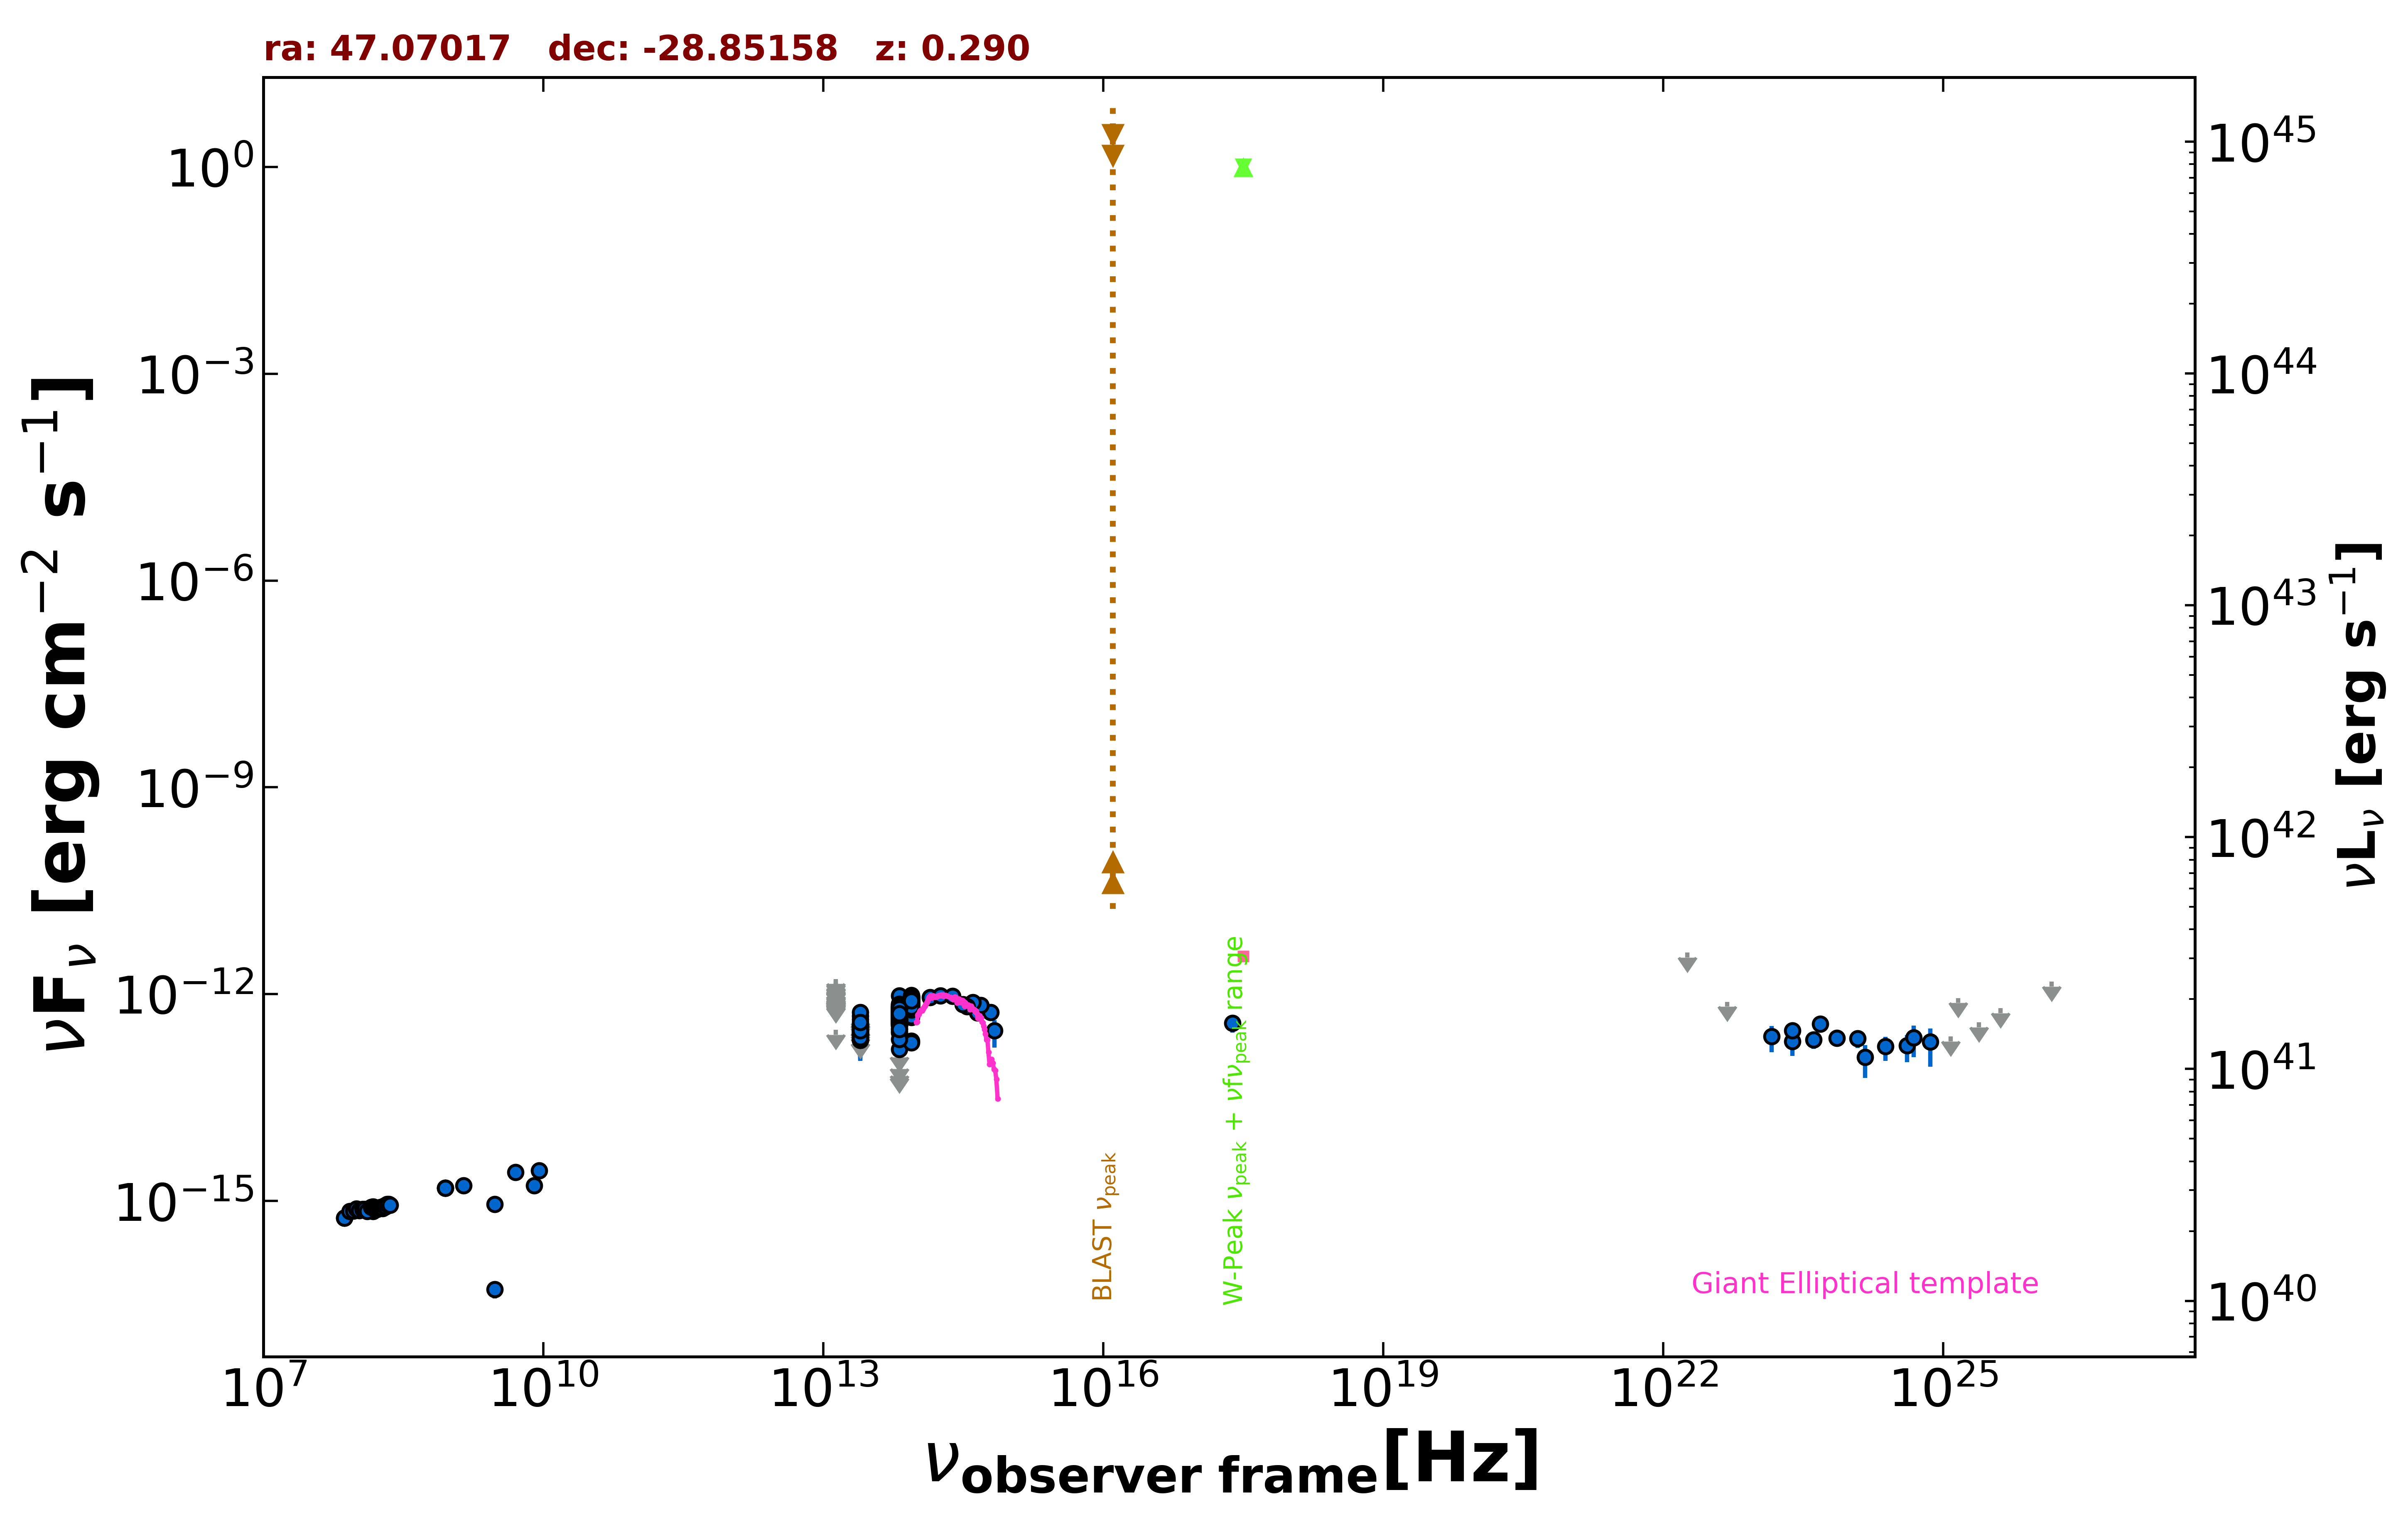

Source data for this figure (header and first rows):
freq., flux, err_flux, MJD_start, MJD_end, flag, catalog, reference
8.870e+08, 1.531e-15, 1.130e-16, 55000, 55000, , RACS, Hale et al. 2021  PASA  38  e058
8.870e+08, 1.531e-15, 1.130e-16, 55000, 55000, , RACS, Hale et al. 2021  PASA  38  e058
8.870e+08, 1.531e-15, 1.130e-16, 55000, 55000, , RACS, Hale et al. 2021  PASA  38  e058
3.000e+09, 9.002e-16, 3.225e-17, 55000, 55000, , VLASSQL, Gordon et al. 2021  ApJS  255  30
3.000e+09, 5.199e-17, 1.362e-17, 55000, 55000, , VLASSQL, Gordon et al. 2021  ApJS  255  30
2.418e+17, 3.791e-13, 1.020e-13, 55000, 55000, , RASS, Boller et al. 2016  A&A  103  1
1.500e+08, 7.111e-16, 7.145e-17, 55000, 55000, , TGSS150, Intema et al. 2017  A&A  598  A781
7.400e+07, 5.624e-16, 8.140e-17, 55000, 55000, , VLSSR, Lane et al. 2014  MNRAS  440 327
1.389e+14, 8.931e-13, 1.270e-13, 55000, 55000, , 2MASS, Skrutskie et al. 2006  AJ  131  1163
1.804e+14, 9.473e-13, 1.333e-13, 55000, 55000, , 2MASS, Skrutskie et al. 2006  AJ  131  1163
2.427e+14, 9.385e-13, 1.118e-13, 55000, 55000, , 2MASS, Skrutskie et al. 2006  AJ  131  1163
8.817e+13, 7.014e-13, 2.950e-15, 55000, 55000, , UNWISE, Schlafly et al. 2019  ApJS  240  30
6.517e+13, 4.904e-13, 3.800e-15, 55000, 55000, , UNWISE, Schlafly et al. 2019  ApJS  240  30
8.817e+13, 8.018e-13, 1.920e-14, 55000, 55000, , WISE, Wright et al. 2010  AJ  140  1868
6.517e+13, 5.668e-13, 1.360e-14, 55000, 55000, , WISE, Wright et al. 2010  AJ  140  1868
2.498e+13, 2.575e-13, 2.255e-14, 55000, 55000, , WISE, Wright et al. 2010  AJ  140  1868
1.363e+13, 3.036e-13, 0.000e+00, 55000, 55000, UL, WISE, Wright et al. 2010  AJ  140  1868
8.817e+13, 7.299e-13, 3.095e-14, 56868, 56868, , NEOWISE, Mainzer et al. 2014  ApJ  792  30
6.517e+13, 4.024e-13, 4.715e-14, 56868, 56868, , NEOWISE, Mainzer et al. 2014  ApJ  792  30
8.817e+13, 7.339e-13, 3.515e-14, 56868, 56868, , NEOWISE, Mainzer et al. 2014  ApJ  792  30
6.517e+13, 5.080e-13, 4.310e-14, 56868, 56868, , NEOWISE, Mainzer et al. 2014  ApJ  792  30
8.817e+13, 7.259e-13, 3.615e-14, 56868, 56868, , NEOWISE, Mainzer et al. 2014  ApJ  792  30
6.517e+13, 5.001e-13, 3.735e-14, 56868, 56868, , NEOWISE, Mainzer et al. 2014  ApJ  792  30
8.817e+13, 8.040e-13, 3.255e-14, 56868, 56868, , NEOWISE, Mainzer et al. 2014  ApJ  792  30
6.517e+13, 4.878e-13, 3.645e-14, 56868, 56868, , NEOWISE, Mainzer et al. 2014  ApJ  792  30
8.817e+13, 7.510e-13, 3.180e-14, 56868, 56868, , NEOWISE, Mainzer et al. 2014  ApJ  792  30
6.517e+13, 5.453e-13, 3.870e-14, 56868, 56868, , NEOWISE, Mainzer et al. 2014  ApJ  792  30
8.817e+13, 7.714e-13, 3.340e-14, 56869, 56869, , NEOWISE, Mainzer et al. 2014  ApJ  792  30
6.517e+13, 5.504e-13, 4.315e-14, 56869, 56869, , NEOWISE, Mainzer et al. 2014  ApJ  792  30
8.817e+13, 7.886e-13, 3.195e-14, 56868, 56868, , NEOWISE, Mainzer et al. 2014  ApJ  792  30
6.517e+13, 4.544e-13, 3.900e-14, 56868, 56868, , NEOWISE, Mainzer et al. 2014  ApJ  792  30
8.817e+13, 6.712e-13, 3.280e-14, 56868, 56868, , NEOWISE, Mainzer et al. 2014  ApJ  792  30
6.517e+13, 7.222e-13, 4.795e-14, 56868, 56868, , NEOWISE, Mainzer et al. 2014  ApJ  792  30
8.817e+13, 7.908e-13, 3.495e-14, 56868, 56868, , NEOWISE, Mainzer et al. 2014  ApJ  792  30
6.517e+13, 4.106e-13, 4.165e-14, 56868, 56868, , NEOWISE, Mainzer et al. 2014  ApJ  792  30
8.817e+13, 7.048e-13, 4.025e-14, 56869, 56869, , NEOWISE, Mainzer et al. 2014  ApJ  792  30
6.517e+13, 4.641e-13, 4.325e-14, 56869, 56869, , NEOWISE, Mainzer et al. 2014  ApJ  792  30
8.817e+13, 6.887e-13, 3.365e-14, 56868, 56868, , NEOWISE, Mainzer et al. 2014  ApJ  792  30
6.517e+13, 3.943e-13, 5.940e-14, 56868, 56868, , NEOWISE, Mainzer et al. 2014  ApJ  792  30
8.817e+13, 6.868e-13, 4.305e-14, 57594, 57594, , NEOWISE, Mainzer et al. 2014  ApJ  792  30
6.517e+13, 3.773e-13, 5.230e-14, 57594, 57594, , NEOWISE, Mainzer et al. 2014  ApJ  792  30
8.817e+13, 5.933e-13, 3.660e-14, 57594, 57594, , NEOWISE, Mainzer et al. 2014  ApJ  792  30
6.517e+13, 5.504e-13, 8.500e-14, 57594, 57594, , NEOWISE, Mainzer et al. 2014  ApJ  792  30
8.817e+13, 8.025e-13, 3.990e-14, 57594, 57594, , NEOWISE, Mainzer et al. 2014  ApJ  792  30
6.517e+13, 3.670e-13, 4.470e-14, 57594, 57594, , NEOWISE, Mainzer et al. 2014  ApJ  792  30
8.817e+13, 6.445e-13, 3.025e-14, 57594, 57594, , NEOWISE, Mainzer et al. 2014  ApJ  792  30
6.517e+13, 4.646e-13, 4.155e-14, 57594, 57594, , NEOWISE, Mainzer et al. 2014  ApJ  792  30
8.817e+13, 6.977e-13, 3.730e-14, 57594, 57594, , NEOWISE, Mainzer et al. 2014  ApJ  792  30
6.517e+13, 3.773e-13, 4.180e-14, 57594, 57594, , NEOWISE, Mainzer et al. 2014  ApJ  792  30
8.817e+13, 6.663e-13, 3.500e-14, 57594, 57594, , NEOWISE, Mainzer et al. 2014  ApJ  792  30
6.517e+13, 4.017e-13, 4.040e-14, 57594, 57594, , NEOWISE, Mainzer et al. 2014  ApJ  792  30
8.817e+13, 7.756e-13, 4.430e-14, 57594, 57594, , NEOWISE, Mainzer et al. 2014  ApJ  792  30
6.517e+13, 5.443e-13, 4.465e-14, 57594, 57594, , NEOWISE, Mainzer et al. 2014  ApJ  792  30
8.817e+13, 7.139e-13, 3.155e-14, 57594, 57594, , NEOWISE, Mainzer et al. 2014  ApJ  792  30
6.517e+13, 4.937e-13, 4.825e-14, 57594, 57594, , NEOWISE, Mainzer et al. 2014  ApJ  792  30
8.817e+13, 6.724e-13, 3.035e-14, 57594, 57594, , NEOWISE, Mainzer et al. 2014  ApJ  792  30
6.517e+13, 4.928e-13, 4.725e-14, 57594, 57594, , NEOWISE, Mainzer et al. 2014  ApJ  792  30
8.817e+13, 2.097e-13, 2.580e-14, 56679, 56679, , NEOWISE, Mainzer et al. 2014  ApJ  792  30
6.517e+13, 1.587e-13, 3.415e-14, 56679, 56679, , NEOWISE, Mainzer et al. 2014  ApJ  792  30
8.817e+13, 5.851e-13, 3.180e-14, 56678, 56678, , NEOWISE, Mainzer et al. 2014  ApJ  792  30
... 732 more rows
